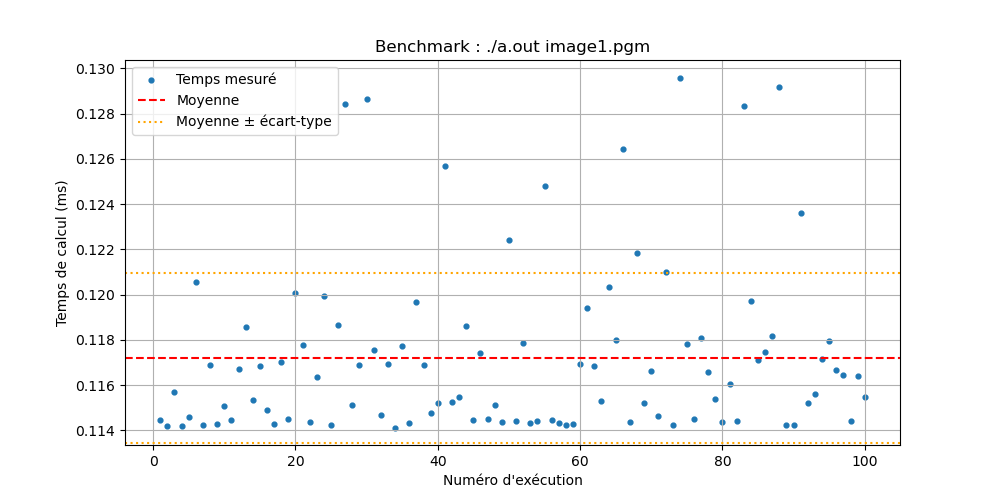

The file beside this chart, header and first rows:
Execution, Temps (ms)
1, 0.1144
2, 0.1142
3, 0.1157
4, 0.1142
5, 0.1146
6, 0.1206
7, 0.1143
8, 0.1169
9, 0.1143
10, 0.1151
11, 0.1145
12, 0.1167
13, 0.1186
14, 0.1153
15, 0.1169
16, 0.1149
17, 0.1143
18, 0.117
19, 0.1145
20, 0.1201
21, 0.1178
22, 0.1144
23, 0.1164
24, 0.1199
25, 0.1142
26, 0.1187
27, 0.1284
28, 0.1151
29, 0.1169
30, 0.1286
31, 0.1176
32, 0.1147
33, 0.1169
34, 0.1141
35, 0.1177
36, 0.1143
37, 0.1197
38, 0.1169
39, 0.1148
40, 0.1152
41, 0.1257
42, 0.1153
43, 0.1155
44, 0.1186
45, 0.1145
46, 0.1174
47, 0.1145
48, 0.1151
49, 0.1144
50, 0.1224
51, 0.1144
52, 0.1179
53, 0.1143
54, 0.1144
55, 0.1248
56, 0.1144
57, 0.1143
58, 0.1142
59, 0.1143
60, 0.1169
... 40 more rows
